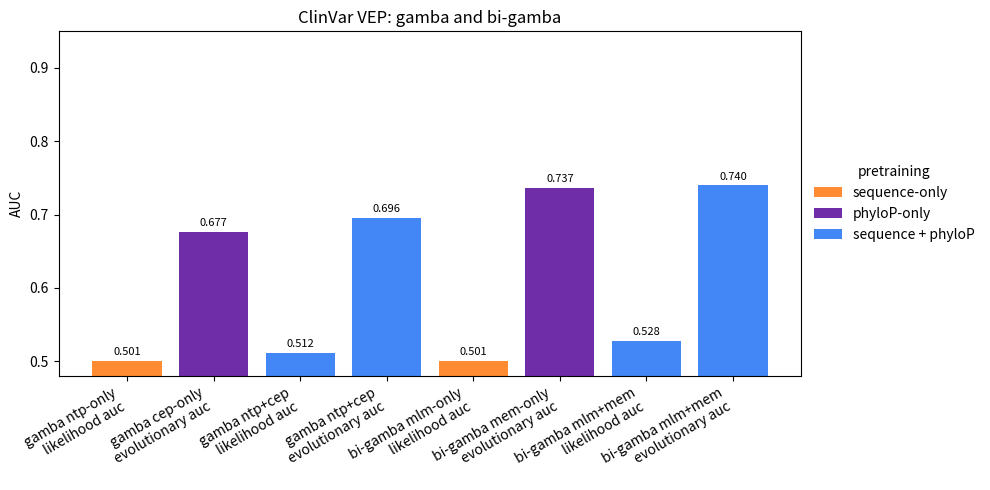

Generate this figure with matplotlib: (Note: this script raises an exception after producing the figure.)
import matplotlib.pyplot as plt
from matplotlib.patches import Patch

BLUE   = "#4287f5"   # seq + phyloP
PURPLE = "#6F2DA8"   # phyloP-only
ORANGE = "#FF8C32"   # seq-only

entries = [
    ("gamba ntp-only\nlikelihood auc", 0.501, ORANGE),
    ("gamba cep-only\nevolutionary auc", 0.677, PURPLE),
    ("gamba ntp+cep\nlikelihood auc", 0.512, BLUE),
    ("gamba ntp+cep\nevolutionary auc", 0.696, BLUE),
    ("bi-gamba mlm-only\nlikelihood auc", 0.501, ORANGE),
    ("bi-gamba mem-only\nevolutionary auc", 0.737, PURPLE),
    ("bi-gamba mlm+mem\nlikelihood auc", 0.528, BLUE),
    ("bi-gamba mlm+mem\nevolutionary auc", 0.740, BLUE),
]

labels = [e[0] for e in entries]
values = [e[1] for e in entries]
colors = [e[2] for e in entries]

plt.figure(figsize=(10, 5))
bars = plt.bar(range(len(values)), values, color=colors)

plt.ylabel("AUC")
plt.ylim(0.48, 0.95)
plt.xticks(range(len(labels)), labels, rotation=30, ha="right")

for b, v in zip(bars, values):
    plt.text(b.get_x() + b.get_width()/2, b.get_height() + 0.005, f"{v:.3f}", ha="center", va="bottom", fontsize=8)

legend_handles = [
    Patch(facecolor=ORANGE, label="sequence-only"),
    Patch(facecolor=PURPLE, label="phyloP-only"),
    Patch(facecolor=BLUE, label="sequence + phyloP"),
]

# place legend outside to the right
plt.legend(handles=legend_handles, loc="center left", bbox_to_anchor=(1, 0.5), frameon=False, title="pretraining")

plt.title("ClinVar VEP: gamba and bi-gamba")
plt.tight_layout()

out_path_side = "/home/mica/gamba/data_processing/data/240-mammalian/figures/vep_clinvar_gamba_bigamba_bar_sidelegend.svg"
plt.savefig(out_path_side, dpi=300, bbox_inches="tight")
out_path_side
